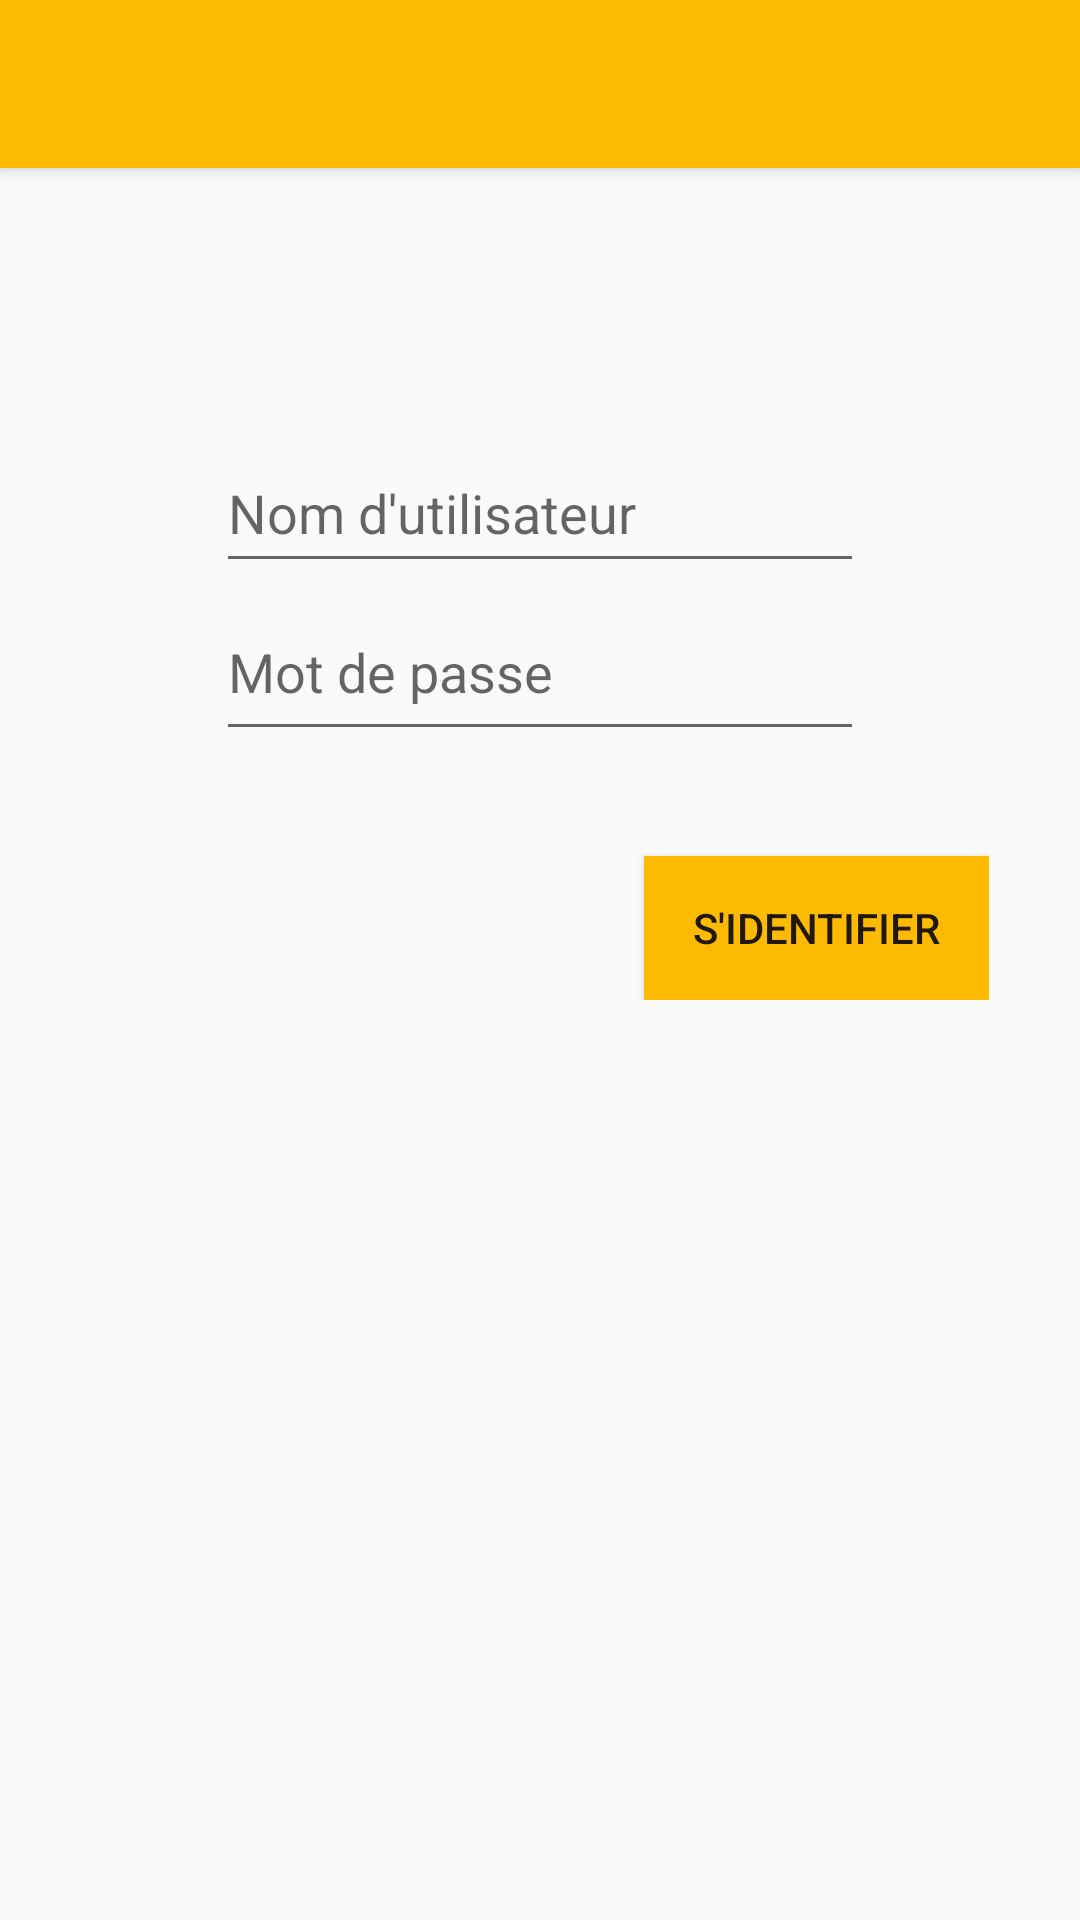

The Android layout XML behind this screen, and the referenced resources:
<!-- AndroidManifest.xml: activity theme AppTheme.NoActionBar -->
<!-- res/layout/activity_login.xml -->
<?xml version="1.0" encoding="utf-8"?>
<androidx.coordinatorlayout.widget.CoordinatorLayout xmlns:android="http://schemas.android.com/apk/res/android"
    xmlns:tools="http://schemas.android.com/tools"
    xmlns:app="http://schemas.android.com/apk/res-auto"


    android:layout_width="match_parent"
    android:layout_height="match_parent">

    <com.google.android.material.appbar.AppBarLayout
        android:id="@+id/appbar_login"
        android:layout_width="match_parent"
        android:layout_height="wrap_content">

        <androidx.appcompat.widget.Toolbar
            android:id="@+id/toolbar_login"
            android:layout_width="match_parent"
            android:layout_height="?attr/actionBarSize"
            app:contentScrim="?attr/colorPrimary"></androidx.appcompat.widget.Toolbar>

    </com.google.android.material.appbar.AppBarLayout>

    <androidx.core.widget.NestedScrollView
        android:id="@+id/nestedScrollView"
        android:layout_width="match_parent"


        android:layout_height="match_parent"
        app:layout_behavior="com.google.android.material.appbar.AppBarLayout$ScrollingViewBehavior">

        <androidx.constraintlayout.widget.ConstraintLayout
            android:id="@+id/constraint_layout_login"
            android:layout_width="match_parent"
            android:layout_height="match_parent"
            tools:context=".Activity.LoginActivity"
            app:layout_anchorGravity="center">


            <LinearLayout
                android:layout_width="299dp"
                android:layout_height="366dp"
                android:gravity="center"
                android:orientation="vertical"
                app:layout_constraintBottom_toBottomOf="parent"
                app:layout_constraintEnd_toEndOf="parent"
                app:layout_constraintStart_toStartOf="parent"
                app:layout_constraintTop_toTopOf="parent"
                app:layout_constraintVertical_bias="1.0">

                <EditText
                    android:id="@+id/editText_input_login"
                    android:layout_width="216dp"
                    android:layout_height="50dp"
                    android:hint="Nom d'utilisateur" />

                <EditText
                    android:id="@+id/editText_input_password"
                    android:layout_width="216dp"
                    android:layout_height="56dp"
                    android:hint="Mot de passe"
                    android:inputType="textPassword" />

                <androidx.constraintlayout.widget.ConstraintLayout
                    android:layout_width="match_parent"
                    android:layout_height="83dp">

                    <Button
                        android:id="@+id/button_submit_login"
                        android:layout_width="115dp"
                        android:layout_height="wrap_content"
                        android:background="@color/colorPrimary"
                        android:text="@string/login"
                        app:layout_constraintBottom_toBottomOf="parent"
                        app:layout_constraintEnd_toEndOf="parent" />
                </androidx.constraintlayout.widget.ConstraintLayout>
            </LinearLayout>
        </androidx.constraintlayout.widget.ConstraintLayout>

    </androidx.core.widget.NestedScrollView>


</androidx.coordinatorlayout.widget.CoordinatorLayout>
<!-- resources referenced by this layout -->
<resources>
  <color name="colorPrimary">#fcba03</color>
  <string name="login">S\'identifier</string>
  <style name="AppTheme.NoActionBar">
          <item name="windowActionBar">false</item>
          <item name="windowNoTitle">true</item>
      </style>
</resources>
